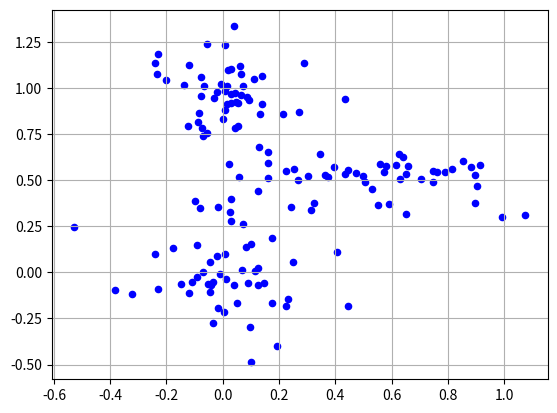

Source code (Python):
# 2次元プロットデータ（3クラス）を作成する
import numpy as np

# 各データの個数
NUM = 50

# クラスター中心
cluster1 = [0,0]
cluster2 = [0.5,0.5]
cluster3 = [0,1]

# データを正規乱数で生成
x1 = np.random.normal(cluster1[0], 0.2, NUM)
y1 = np.random.normal(cluster1[1], 0.2, NUM)

x2 = np.random.normal(cluster2[0], 0.3, NUM)
y2 = np.random.normal(cluster2[1], 0.1, NUM)

x3 = np.random.normal(cluster3[0], 0.15, NUM)
y3 = np.random.normal(cluster3[1], 0.15, NUM)

# データを結合
xx = []
xx.extend(x1)
xx.extend(x2)
xx.extend(x3)
yy = []
yy.extend(y1)
yy.extend(y2)
yy.extend(y3)
data = np.c_[xx, yy]

# ファイル出力
np.savetxt("data.csv", data, delimiter=",",fmt='%10.4f')

# データを表示する
import matplotlib.pyplot as plt

# データをプロット
#plt.scatter(x1, y1, color='b', marker='o', s=20)
#plt.scatter(x2, y2, color='r', marker='o', s=20)
#plt.scatter(x3, y3, color='g', marker='o', s=20)

plt.scatter(xx, yy, color='b', marker='o', s=20)

# グリッド表示
plt.grid(True)

# 表示
plt.show()
